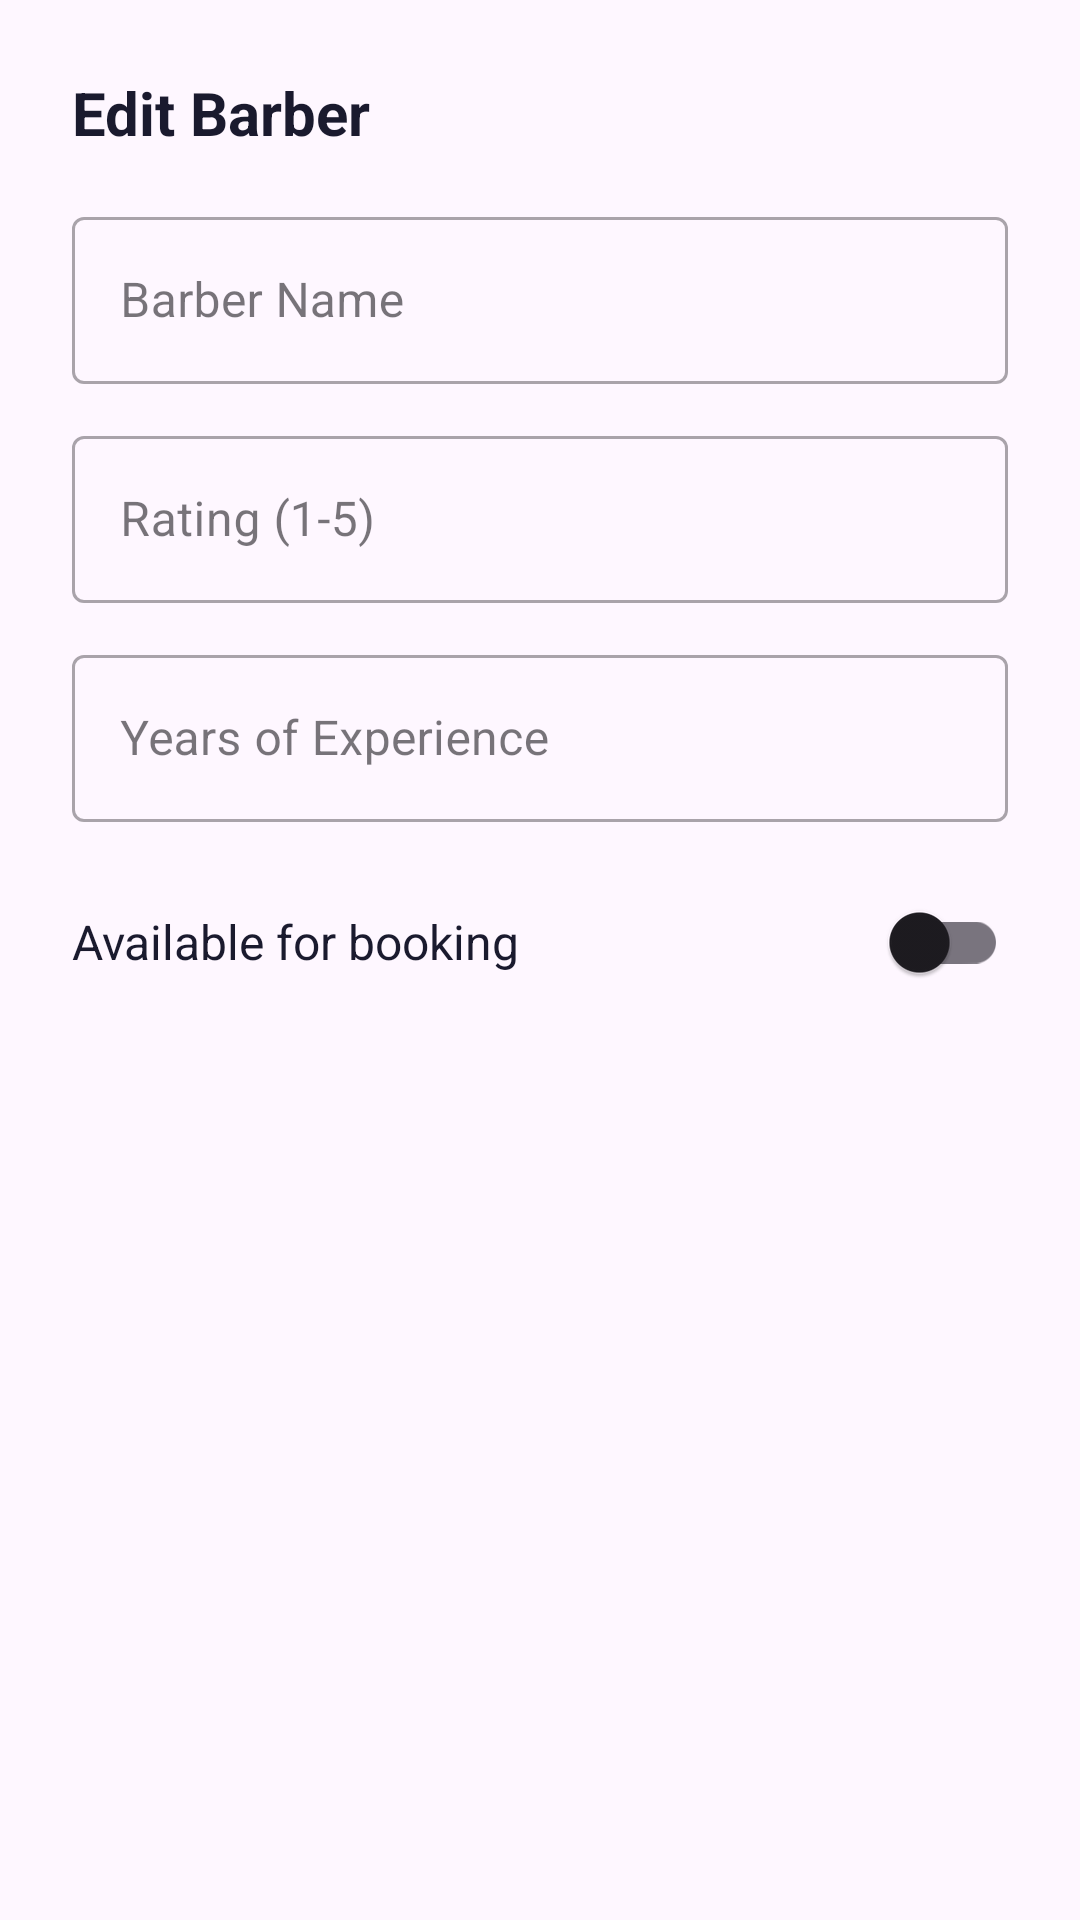

Write the Android layout XML for this screen, with the resource values it uses.
<!-- AndroidManifest.xml: application theme Theme.BarberBook -->
<!-- res/layout/dialog_edit_barber.xml -->
<?xml version="1.0" encoding="utf-8"?>
<LinearLayout
    xmlns:android="http://schemas.android.com/apk/res/android"
    android:layout_width="match_parent"
    android:layout_height="wrap_content"
    android:orientation="vertical"
    android:padding="24dp">

    <TextView
        android:layout_width="wrap_content"
        android:layout_height="wrap_content"
        android:text="Edit Barber"
        android:textSize="20sp"
        android:textColor="@color/text_primary"
        android:textStyle="bold"
        android:layout_marginBottom="16dp"/>

    
    <com.google.android.material.textfield.TextInputLayout
        android:layout_width="match_parent"
        android:layout_height="wrap_content"
        android:hint="Barber Name"
        style="@style/Widget.MaterialComponents.TextInputLayout.OutlinedBox">

        <com.google.android.material.textfield.TextInputEditText
            android:id="@+id/etBarberName"
            android:layout_width="match_parent"
            android:layout_height="wrap_content"
            android:inputType="textPersonName"/>
    </com.google.android.material.textfield.TextInputLayout>

    
    <com.google.android.material.textfield.TextInputLayout
        android:layout_width="match_parent"
        android:layout_height="wrap_content"
        android:hint="Rating (1-5)"
        android:layout_marginTop="12dp"
        style="@style/Widget.MaterialComponents.TextInputLayout.OutlinedBox">

        <com.google.android.material.textfield.TextInputEditText
            android:id="@+id/etBarberRating"
            android:layout_width="match_parent"
            android:layout_height="wrap_content"
            android:inputType="numberDecimal"/>
    </com.google.android.material.textfield.TextInputLayout>

    
    <com.google.android.material.textfield.TextInputLayout
        android:layout_width="match_parent"
        android:layout_height="wrap_content"
        android:hint="Years of Experience"
        android:layout_marginTop="12dp"
        style="@style/Widget.MaterialComponents.TextInputLayout.OutlinedBox">

        <com.google.android.material.textfield.TextInputEditText
            android:id="@+id/etBarberExperience"
            android:layout_width="match_parent"
            android:layout_height="wrap_content"
            android:inputType="number"/>
    </com.google.android.material.textfield.TextInputLayout>

    
    <LinearLayout
        android:layout_width="match_parent"
        android:layout_height="wrap_content"
        android:orientation="horizontal"
        android:gravity="center_vertical"
        android:layout_marginTop="16dp">

        <TextView
            android:layout_width="0dp"
            android:layout_height="wrap_content"
            android:layout_weight="1"
            android:text="Available for booking"
            android:textSize="16sp"
            android:textColor="@color/text_primary"/>

        <androidx.appcompat.widget.SwitchCompat
            android:id="@+id/switchAvailable"
            android:layout_width="wrap_content"
            android:layout_height="wrap_content"/>
    </LinearLayout>

</LinearLayout>
<!-- resources referenced by this layout -->
<resources>
  <color name="text_primary">#1A1A2E</color>
  <style name="Theme.BarberBook" parent="Base.Theme.BarberBook" />
  <style name="Base.Theme.BarberBook" parent="Theme.Material3.DayNight.NoActionBar">
          
          
      </style>
</resources>
